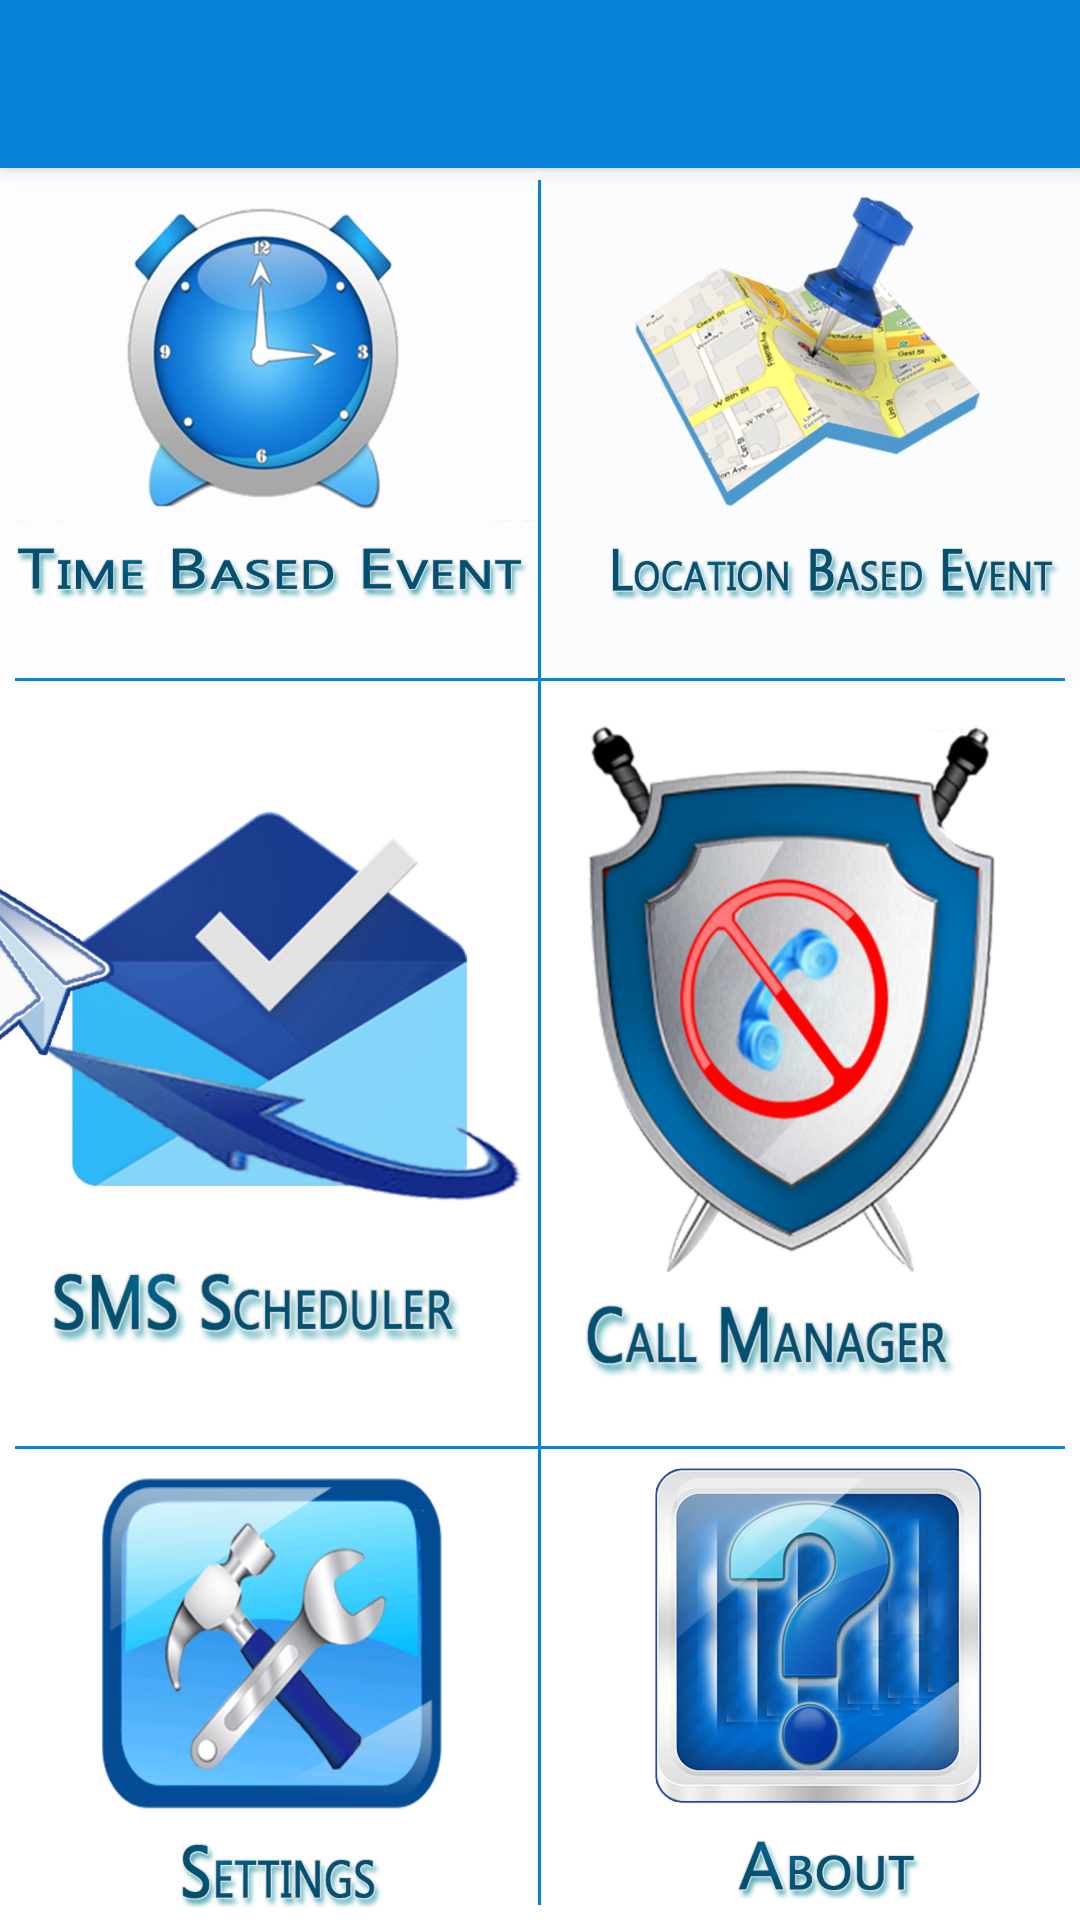

Here is an Android app screen rendered from its layout file. Give the layout XML and the strings, colors and styles it references.
<!-- AndroidManifest.xml: activity theme AppTheme.NoActionBar -->
<!-- res/layout/activity_main.xml -->
<?xml version="1.0" encoding="utf-8"?>
<android.support.design.widget.CoordinatorLayout xmlns:android="http://schemas.android.com/apk/res/android"
    xmlns:app="http://schemas.android.com/apk/res-auto"
    xmlns:tools="http://schemas.android.com/tools"
    android:layout_width="match_parent"
    android:layout_height="match_parent"
    android:fitsSystemWindows="true"
    tools:context="mohsin.com.androidnavbar2.MainActivity">

     <include
        android:layout_below="@+id/toolbar"
        android:layout_height="match_parent"
        android:layout_width="match_parent"
        android:layout_marginTop="55dp"
        layout="@layout/nav_drawer1"></include>

    <android.support.design.widget.AppBarLayout
        android:layout_width="match_parent"
        android:layout_height="wrap_content"
        android:theme="@style/AppTheme.AppBarOverlay">

        <android.support.v7.widget.Toolbar
            android:id="@+id/toolbar"
            android:layout_width="match_parent"
            android:layout_height="?attr/actionBarSize"
            android:background="?attr/colorPrimary"
            app:popupTheme="@style/AppTheme.PopupOverlay" />

    </android.support.design.widget.AppBarLayout>





</android.support.design.widget.CoordinatorLayout>
<!-- res/layout/nav_drawer1.xml (included above) -->
<android.support.v4.widget.DrawerLayout xmlns:android="http://schemas.android.com/apk/res/android"
    xmlns:tools="http://schemas.android.com/tools"
    android:layout_width="match_parent"
    android:layout_height="match_parent"
    android:id="@+id/drawer_layout">

    
    <LinearLayout

        android:id="@+id/main_fragment_container"
        android:layout_width="match_parent"
        android:layout_height="match_parent" >


        <include
            android:layout_below="@+id/toolbar"
            android:layout_height="match_parent"
            android:layout_width="match_parent"
            layout="@layout/content_main"/>



    </LinearLayout>

    
    <ListView android:id="@+id/drawer_list"
        android:layout_width="240dp"
        android:layout_height="match_parent"
        android:layout_gravity="end"
        android:choiceMode="singleChoice"
        android:divider="@android:color/transparent"
        android:dividerHeight="0dp"
        android:background="#ffffff"/>

</android.support.v4.widget.DrawerLayout>
<!-- res/layout/content_main.xml (included above) -->
<?xml version="1.0" encoding="utf-8"?>
<RelativeLayout xmlns:android="http://schemas.android.com/apk/res/android"
    xmlns:app="http://schemas.android.com/apk/res-auto"
    xmlns:tools="http://schemas.android.com/tools"
    android:layout_width="match_parent"
    android:layout_height="match_parent"
    app:layout_behavior="@string/appbar_scrolling_view_behavior"
    tools:context="mohsin.com.androidnavbar2.MainActivity"
    tools:showIn="@layout/activity_main">




    <ImageButton
        android:layout_width="match_parent"
        android:layout_height="match_parent"
        android:id="@+id/TimeButton"
        android:scaleType="centerCrop"
        android:layout_gravity="center_horizontal"
        android:src="@drawable/time"
        android:onClick="TimebaseEvent"
        android:background="?android:attr/selectableItemBackground"
        android:layout_alignRight="@+id/View01"
        android:layout_alignEnd="@+id/View01"
        android:layout_alignBottom="@+id/view2"
        android:layout_alignParentTop="true"
        style="@android:style/Widget.RatingBar" />


    <ImageButton
        android:layout_width="match_parent"
        android:layout_height="match_parent"
        android:id="@+id/AutoSendMsgButton1"
        android:scaleType="centerCrop"
        android:layout_gravity="center_horizontal"
        android:src="@drawable/autosendmsg"
        android:onClick="LocationbaseEvent"
        android:background="?android:attr/selectableItemBackground"
        style="@android:style/Widget.RatingBar"
        android:layout_alignBottom="@+id/view3"
        android:layout_alignRight="@+id/View01"
        android:layout_alignEnd="@+id/View01"
        android:layout_below="@+id/TimeButton" />

    <ImageButton
        android:layout_width="match_parent"
        android:layout_height="match_parent"
        android:id="@+id/locationevnet"
        android:scaleType="centerCrop"
        android:layout_gravity="center_horizontal"
        android:src="@drawable/locationevent"
        android:onClick="TimebaseEvent"
        android:background="?android:attr/selectableItemBackground"
        style="@android:style/Widget.RatingBar"
        android:layout_toRightOf="@+id/TimeButton"
        android:layout_toEndOf="@+id/TimeButton"
        android:layout_alignBottom="@+id/TimeButton"
        android:layout_alignParentTop="true" />

    <ImageButton
        android:layout_width="match_parent"
        android:layout_height="match_parent"
        android:id="@+id/CallBlockerButton"
        android:scaleType="centerCrop"
        android:layout_gravity="center_horizontal"
        android:src="@drawable/blocker"
        android:onClick="TimebaseEvent"
        android:background="?android:attr/selectableItemBackground"
        style="@android:style/Widget.RatingBar"
        android:layout_alignTop="@+id/AutoSendMsgButton1"
        android:layout_toRightOf="@+id/AutoSendMsgButton1"
        android:layout_above="@+id/SettingButton"
        android:layout_alignParentRight="true"
        android:layout_alignParentEnd="true" />


    <ImageButton
        android:layout_width="match_parent"
        android:layout_height="match_parent"
        android:id="@+id/SettingButton"
        android:scaleType="centerCrop"
        android:layout_gravity="center_horizontal"
        android:src="@drawable/setting"
        android:onClick="TimebaseEvent"
        android:background="?android:attr/selectableItemBackground"
        style="@android:style/Widget.RatingBar"
        android:layout_alignTop="@+id/view3"
        android:layout_alignRight="@+id/View01"
        android:layout_alignEnd="@+id/View01"
        android:layout_alignParentBottom="true" />

    <ImageButton
        android:layout_width="match_parent"
        android:layout_height="match_parent"
        android:id="@+id/AboutButton"
        android:scaleType="centerCrop"
        android:layout_gravity="center_horizontal"
        android:src="@drawable/about"
        android:background="?android:attr/selectableItemBackground"
        style="@android:style/Widget.RatingBar"
        android:layout_alignTop="@+id/view3"
        android:layout_alignRight="@+id/CallBlockerButton"
        android:layout_alignEnd="@+id/CallBlockerButton"
        android:layout_toRightOf="@+id/SettingButton"
        android:layout_toEndOf="@+id/SettingButton"
        android:layout_alignParentBottom="true" />

    <View
        android:id="@+id/View01"
        android:layout_width="1dip"
        android:layout_height="wrap_content"
        android:background="#FF0883D9"
        android:layout_margin="5dp"
        android:layout_alignParentTop="true"
        android:layout_centerHorizontal="true" />



    <View

        android:layout_height="1dp"
        android:layout_width="match_parent"
        android:background="#FF0883D9"
        android:layout_marginBottom="152dp"
        android:layout_marginEnd="5dp"
        android:id="@+id/view3"
        android:layout_alignBottom="@+id/View01"
        android:layout_alignLeft="@+id/view2"
        android:layout_alignStart="@+id/view2" />

    <View

        android:layout_height="1dp"
        android:layout_width="match_parent"
        android:background="#FF0883D9"
        android:layout_marginStart="5dp"
        android:layout_marginEnd="5dp"
        android:layout_marginTop="166dp"
        android:layout_alignTop="@+id/View01"
        android:layout_alignParentLeft="true"
        android:layout_alignParentStart="true"
        android:id="@+id/view2" />




</RelativeLayout>
<!-- resources referenced by this layout -->
<resources>
  <style name="AppTheme.AppBarOverlay" parent="ThemeOverlay.AppCompat.Dark.ActionBar" />
  <style name="AppTheme.PopupOverlay" parent="ThemeOverlay.AppCompat.Light" />
  <style name="AppTheme.NoActionBar">
          <item name="windowActionBar">false</item>
          <item name="windowNoTitle">true</item>
      </style>
</resources>
